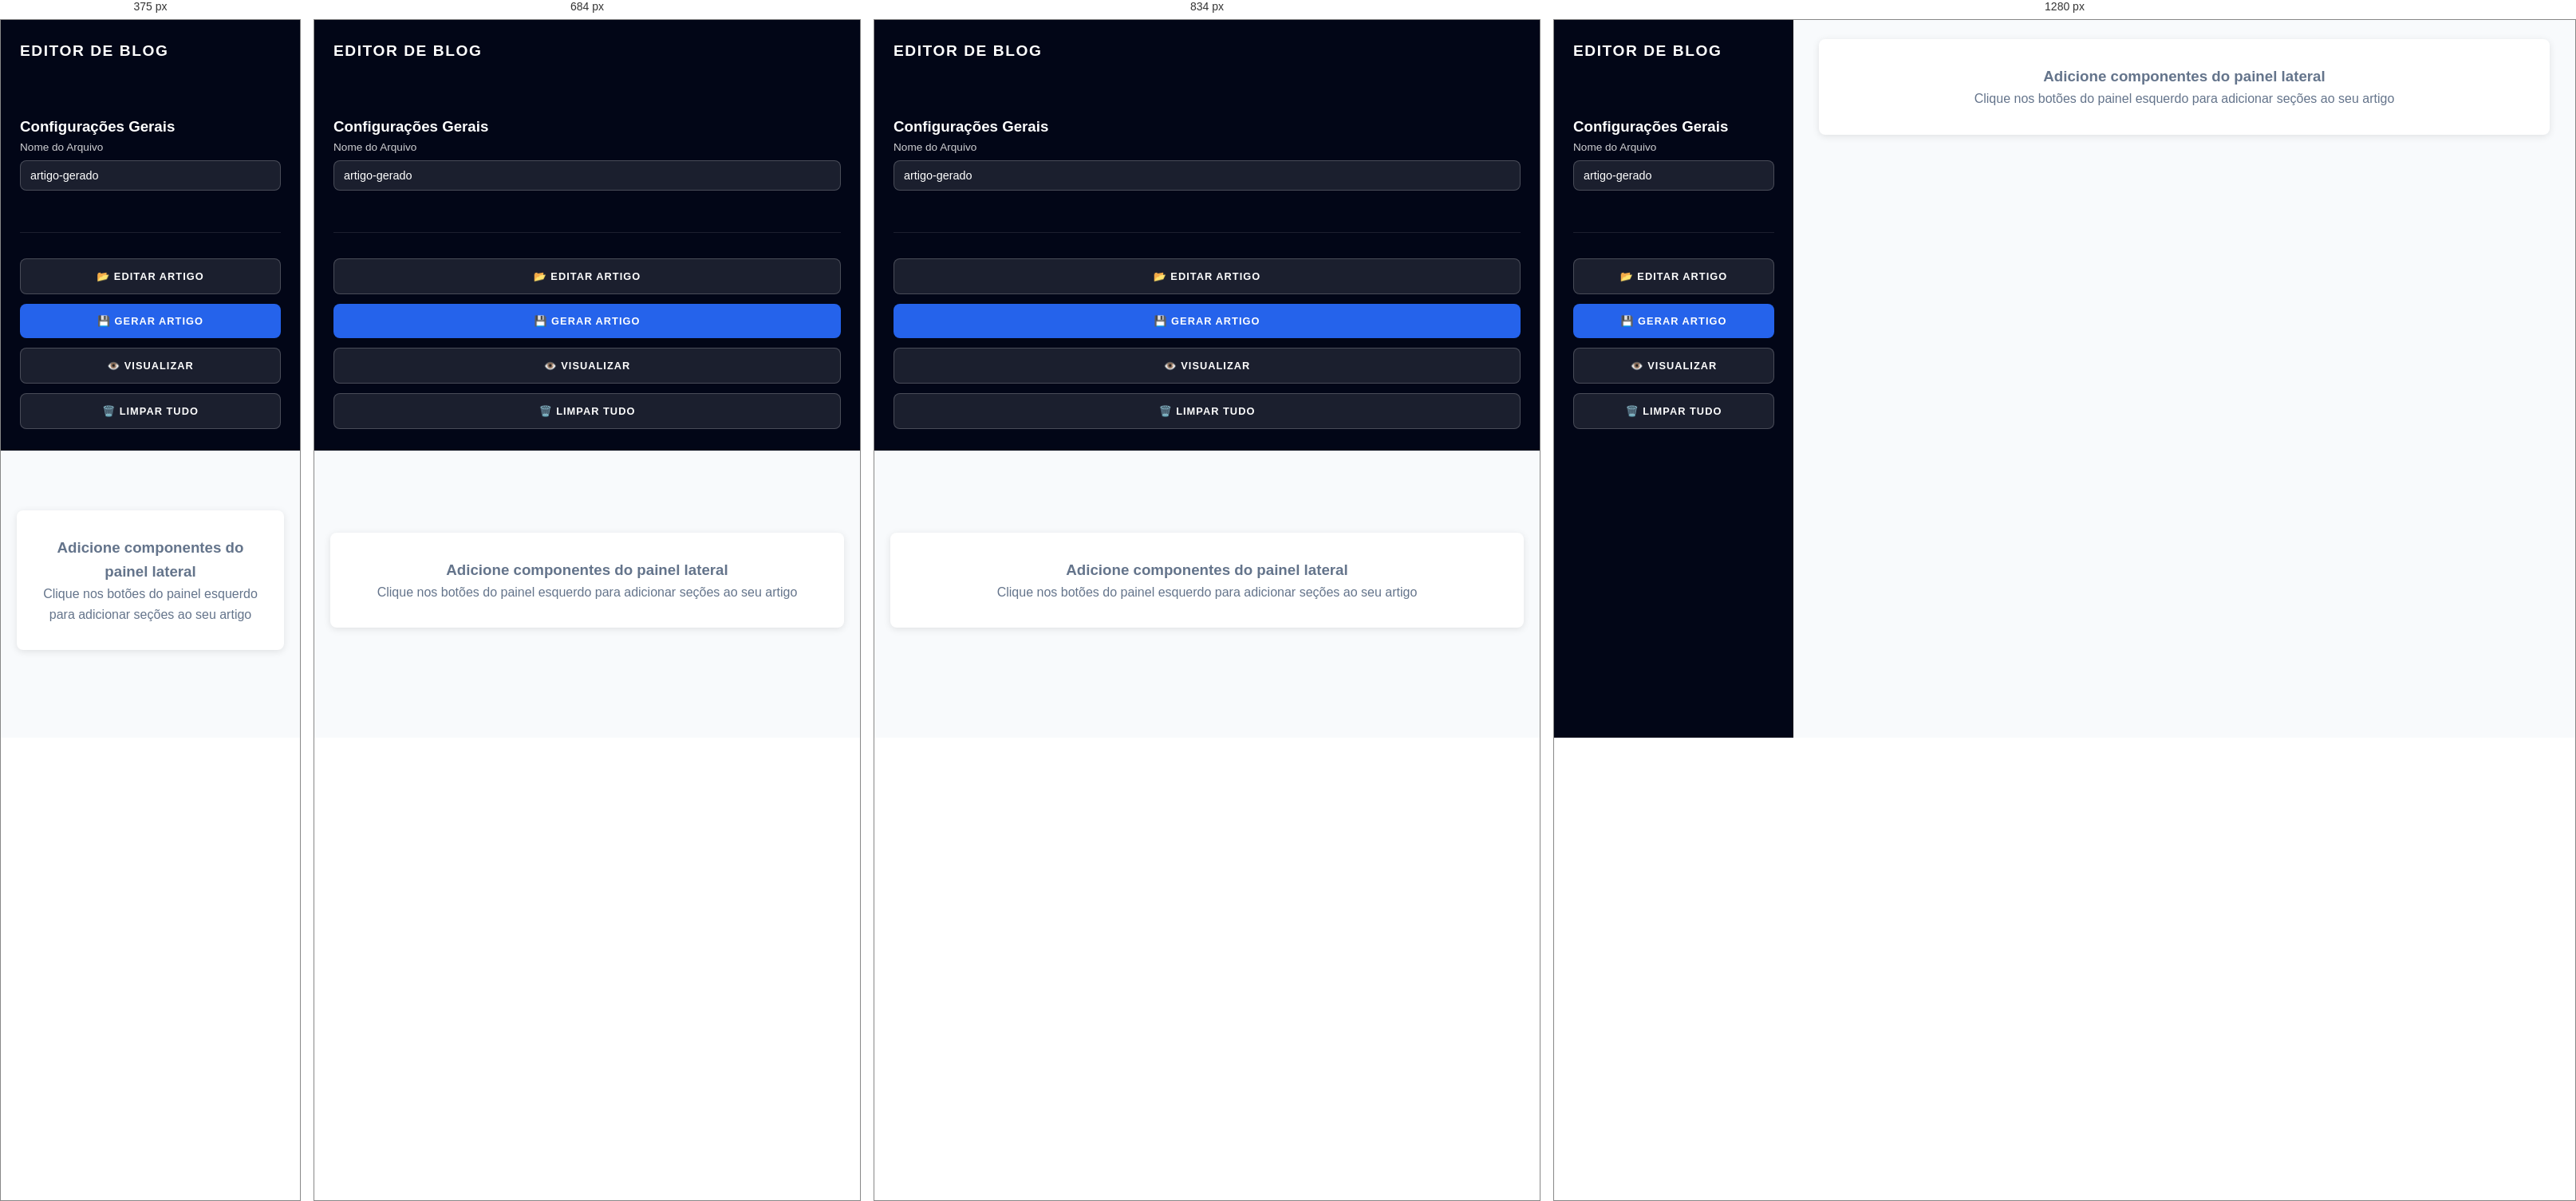
Rendered at 375 px, 684 px, 834 px and 1280 px, left to right.

<!-- file: editor.html -->
<!DOCTYPE html>
<html lang="pt-BR">
<head>
    <meta charset="UTF-8">
    <meta name="viewport" content="width=device-width, initial-scale=1.0">
    <title>Editor de Blog - Sistema de Componentes</title>
    <link href="https://fonts.googleapis.com/css2?family=Montserrat:wght@400;800&family=Merriweather:wght@400;700&display=swap" rel="stylesheet">
    <!-- Summernote CSS -->
    <link href="https://cdn.jsdelivr.net/npm/summernote@0.8.20/dist/summernote-lite.min.css" rel="stylesheet">
    <link rel="stylesheet" href="editor.css">
    <style>
        .banner-preview {
            background: #fff;
            border-radius: 8px;
            padding: 32px;
            margin-bottom: 32px;
            box-shadow: 0 2px 10px rgba(0,0,0,0.1);
            text-align: center;
            color: #64748b;
        }
        
        /* Estilos para o Summernote */
        .note-editor.note-frame {
            border: 1px solid #e2e8f0 !important;
            border-radius: 8px !important;
        }
        
        .note-toolbar {
            background: #f8fafc !important;
            border-bottom: 1px solid #e2e8f0 !important;
            border-radius: 8px 8px 0 0 !important;
        }
        
        .note-btn-group {
            margin-right: 5px !important;
        }
        
        .note-editable {
            font-family: Tahoma, Arial, sans-serif !important;
            font-size: 16px !important;
            line-height: 1.6 !important;
            min-height: 200px !important;
        }
        
        .btn {
            padding: 10px 20px;
            border-radius: 8px;
            border: none;
            cursor: pointer;
            font-family: 'Montserrat', sans-serif;
            font-weight: 800;
            text-transform: uppercase;
            letter-spacing: 0.08em;
            font-size: 0.8rem;
            transition: all 0.3s;
        }

        .btn-primary {
            background: #2563eb;
            color: white;
        }

        .btn-primary:hover {
            background: #1d4ed8;
        }

        .btn-secondary {
            background: #f8fafc;
            color: #020617;
            border: 1px solid #e2e8f0;
        }

        .btn-secondary:hover {
            background: #e2e8f0;
        }
    </style>
</head>
<body>
    <div class="editor-container">
        <!-- Painel Lateral -->
        <aside class="sidebar">
            <h2>Editor de Blog</h2>
            
            <div class="componentes" id="componentesList">
                <!-- Botões serão gerados dinamicamente -->
            </div>

            <div class="configuracoes">
                <h3>Configurações Gerais</h3>
                
                <div class="config-group">
                    <label>Nome do Arquivo</label>
                    <input type="text" id="nomeArquivo" value="artigo-gerado" placeholder="nome-do-arquivo">
                </div>
            </div>

            <div class="acoes">
                <button id="btnCarregar" class="acao-btn carregar">
                    📂 Editar Artigo
                </button>
                <button id="btnSalvar" class="acao-btn salvar">
                    💾 Gerar Artigo
                </button>
                <button id="btnPreview" class="acao-btn preview">
                    👁️ Visualizar
                </button>
                <button id="btnLimpar" class="acao-btn limpar">
                    🗑️ Limpar Tudo
                </button>
            </div>
        </aside>

        <!-- Área Principal -->
        <main class="main-content">
            <div class="banner-preview" id="bannerPlaceholder">
                <h3>Adicione componentes do painel lateral</h3>
                <p>Clique nos botões do painel esquerdo para adicionar seções ao seu artigo</p>
            </div>

            <div class="componentes-container" id="componentesContainer">
                <!-- Componentes serão adicionados aqui -->
            </div>
        </main>
    </div>

    <!-- Modal de Edição -->
    <div class="modal" id="modalEdicao">
        <div class="modal-content">
            <div class="modal-header">
                <h3 id="modalTitulo">Editar Componente</h3>
                <button class="close-modal">&times;</button>
            </div>
            <div class="modal-body" id="modalBody">
                <!-- Conteúdo dinâmico do formulário -->
            </div>
            <div class="modal-footer">
                <button class="btn btn-secondary" id="btnCancelar">Cancelar</button>
                <button class="btn btn-primary" id="btnSalvarModal">Salvar</button>
            </div>
        </div>
    </div>

    <!-- jQuery (necessário para Summernote) -->
    <script src="https://code.jquery.com/jquery-3.6.0.min.js"></script>
    <!-- Summernote JS -->
    <script src="https://cdn.jsdelivr.net/npm/summernote@0.8.20/dist/summernote-lite.min.js"></script>
    <!-- Summernote Português -->
    <script src="https://cdn.jsdelivr.net/npm/summernote@0.8.20/dist/lang/summernote-pt-BR.min.js"></script>
    
    <!-- Configuração do Summernote -->
    <script>
        // Configuração global do Summernote
        const summernoteConfig = {
            height: 300,
            lang: 'pt-BR',
            toolbar: [
                ['style', ['style']],
                ['font', ['bold', 'italic', 'underline', 'clear']],
                ['fontname', ['fontname']],
                ['color', ['color']],
                ['para', ['ul', 'ol', 'paragraph']],
                ['table', ['table']],
                ['insert', ['link', 'picture', 'video']],
                ['view', ['fullscreen', 'codeview', 'help']]
            ],
            styleTags: ['p', 'h1', 'h2', 'h3', 'h4', 'h5', 'h6'],
            fontNames: ['Tahoma', 'Arial', 'Montserrat', 'Merriweather', 'Verdana', 'Georgia'],
            fontNamesIgnoreCheck: ['Tahoma', 'Arial', 'Montserrat', 'Merriweather'],
            lineHeights: ['0.5', '0.8', '1.0', '1.15', '1.5', '2.0', '3.0'],
            disableDragAndDrop: true,
            shortcuts: false,
            dialogsInBody: true,
            callbacks: {
                onInit: function() {
                    console.log('Summernote inicializado');
                },
                onChange: function(contents) {
                    // Atualizar o textarea subjacente
                    $(this).val(contents);
                },
                onPaste: function(e) {
                    // Limpar formatação ao colar
                    var bufferText = ((e.originalEvent || e).clipboardData || window.clipboardData).getData('Text');
                    e.preventDefault();
                    document.execCommand('insertText', false, bufferText);
                }
            }
        };
    </script>

    <script src="editor.js"></script>
</body>
</html>

/* @media block from editor.css */
@media (max-width: 1024px) {
    .editor-container {
        grid-template-columns: 1fr;
    }
    
    .sidebar {
        height: auto;
        position: relative;
        max-height: 60vh;
    }
    
    .main-content {
        padding: 20px;
    }
}

/* @media block from editor.css */
@media (max-width: 768px) {
    .form-row {
        grid-template-columns: 1fr;
    }
}

/* @media block from editor.css */
@media (max-width: 900px) {
    .componente-conteudo > * {
        max-width: calc(100% - 48px);
        margin-left: 24px;
        margin-right: 24px;
    }
}

/* @media block from editor.css */
@media (max-width: 600px) {
    .componente-conteudo > * {
        max-width: calc(100% - 32px);
        margin-left: 16px;
        margin-right: 16px;
    }
}